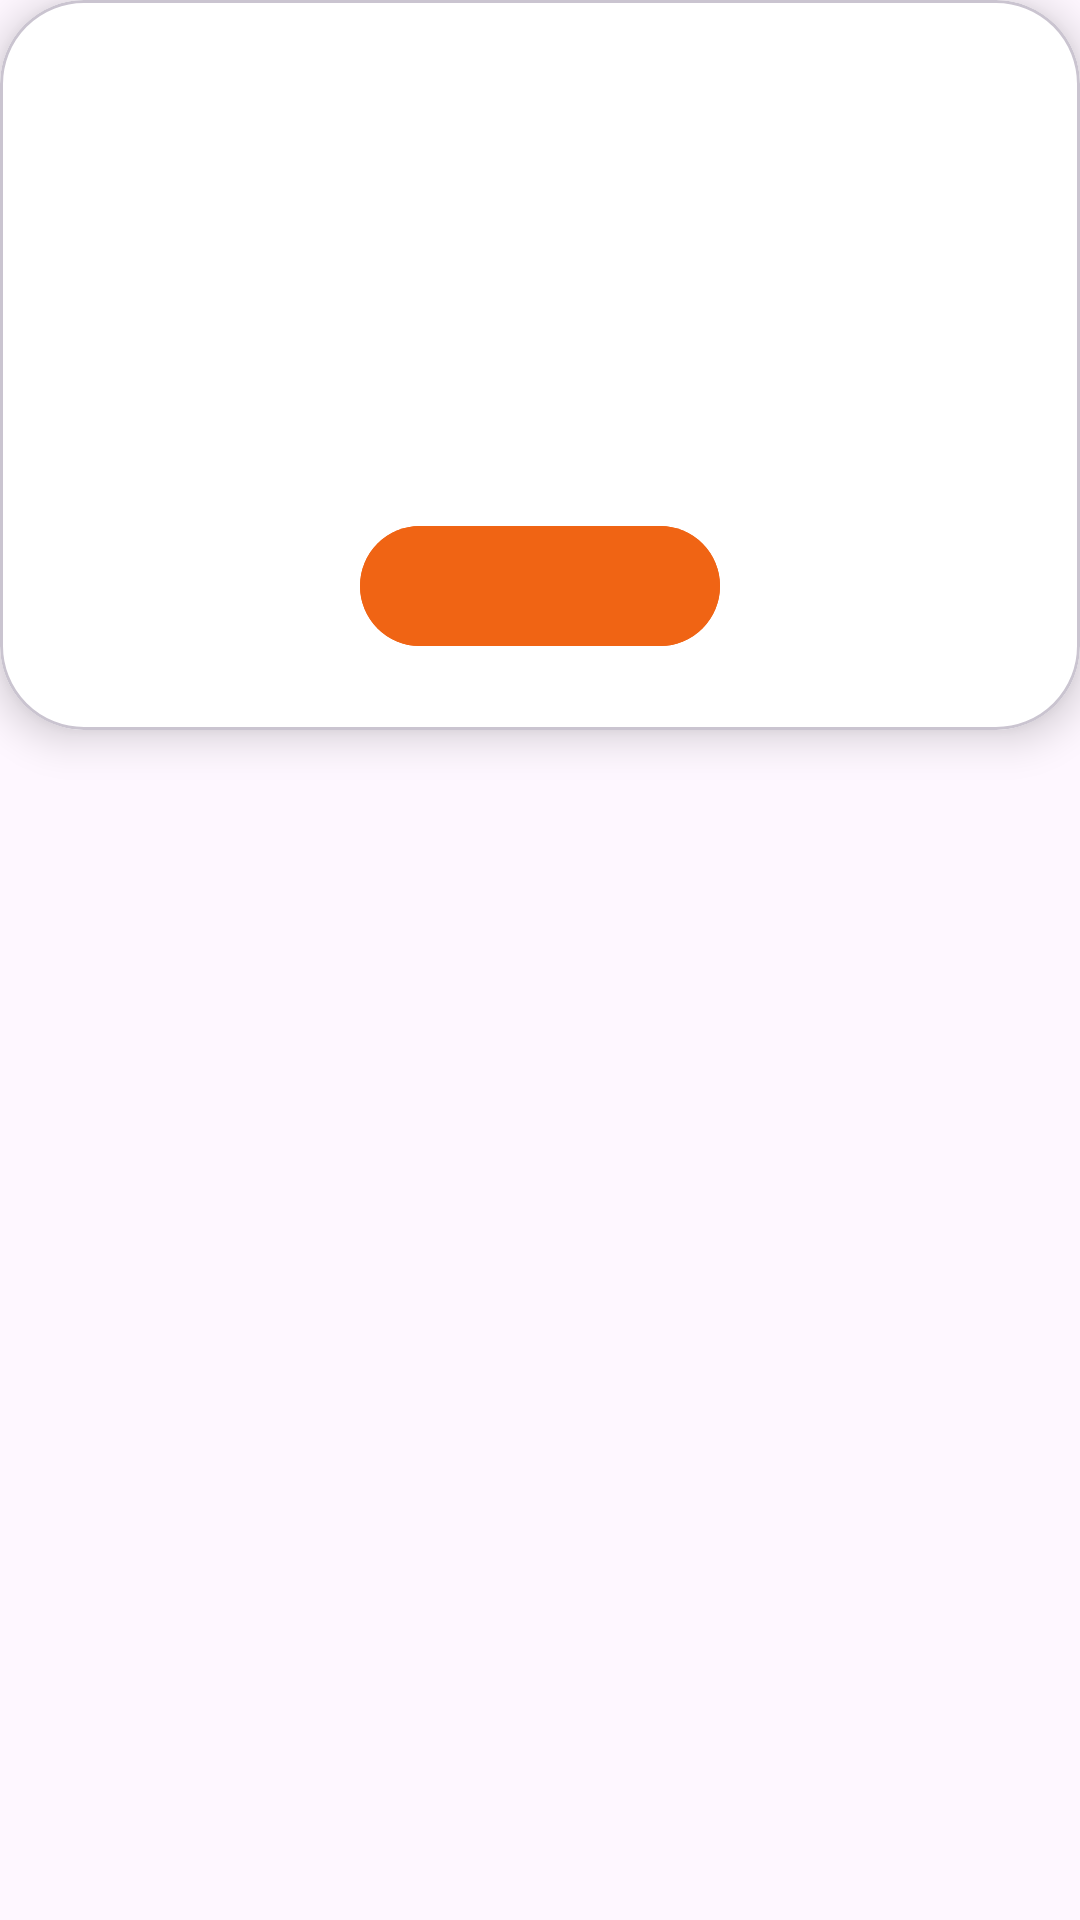

Reconstruct the res/layout file that produces this screen, plus the resources it refers to.
<!-- AndroidManifest.xml: application theme Theme.AndroidApp -->
<!-- res/layout/dialog_notify.xml -->
<?xml version="1.0" encoding="utf-8"?>
<FrameLayout xmlns:android="http://schemas.android.com/apk/res/android"
    xmlns:app="http://schemas.android.com/apk/res-auto"
    xmlns:tools="http://schemas.android.com/tools"
    android:layout_width="match_parent"
    android:layout_height="wrap_content"
    android:layout_marginStart="16dp"
    android:layout_marginEnd="16dp">

    <com.google.android.material.card.MaterialCardView
        android:layout_width="match_parent"
        android:layout_height="wrap_content"
        android:backgroundTint="@color/white"
        app:cardCornerRadius="28dp"
        app:cardElevation="8dp">

        <LinearLayout
            android:layout_width="match_parent"
            android:layout_height="wrap_content"
            android:gravity="center_horizontal"
            android:orientation="vertical"
            android:padding="24dp">

            <ImageView
                android:id="@+id/ivIcon"
                android:layout_width="48dp"
                android:layout_height="48dp"
                android:contentDescription="@null"
                tools:src="@drawable/ic_success" />

            <TextView
                android:id="@+id/tvTitle"
                android:layout_width="wrap_content"
                android:layout_height="wrap_content"
                android:layout_marginTop="16dp"
                android:gravity="center"
                android:textAppearance="?attr/textAppearanceHeadlineSmall"
                tools:text="Thông tin" />

            <TextView
                android:id="@+id/tvContent"
                android:layout_width="wrap_content"
                android:layout_height="wrap_content"
                android:layout_marginTop="8dp"
                android:gravity="center"
                android:textAppearance="?attr/textAppearanceBodyMedium"
                android:textColor="?android:attr/textColorSecondary"
                tools:text="Đây là nội dung của thông báo." />

            <com.google.android.material.button.MaterialButton
                android:id="@+id/btnOK"
                android:layout_width="wrap_content"
                android:layout_height="wrap_content"
                android:layout_marginTop="24dp"
                android:backgroundTint="@color/orange"
                android:minWidth="120dp"
                android:textColor="@color/white"
                tools:text="OK" />

        </LinearLayout>

    </com.google.android.material.card.MaterialCardView>

</FrameLayout>
<!-- resources referenced by this layout -->
<resources>
  <color name="orange">#F06414</color>
  <color name="white">#FFFFFFFF</color>
  <!-- drawable ic_success: png bitmap (drawable, 19832 bytes) -->
  <style name="Theme.AndroidApp" parent="Base.Theme.AndroidApp" />
  <style name="Base.Theme.AndroidApp" parent="Theme.Material3.DayNight.NoActionBar">
          
          
      </style>
</resources>
